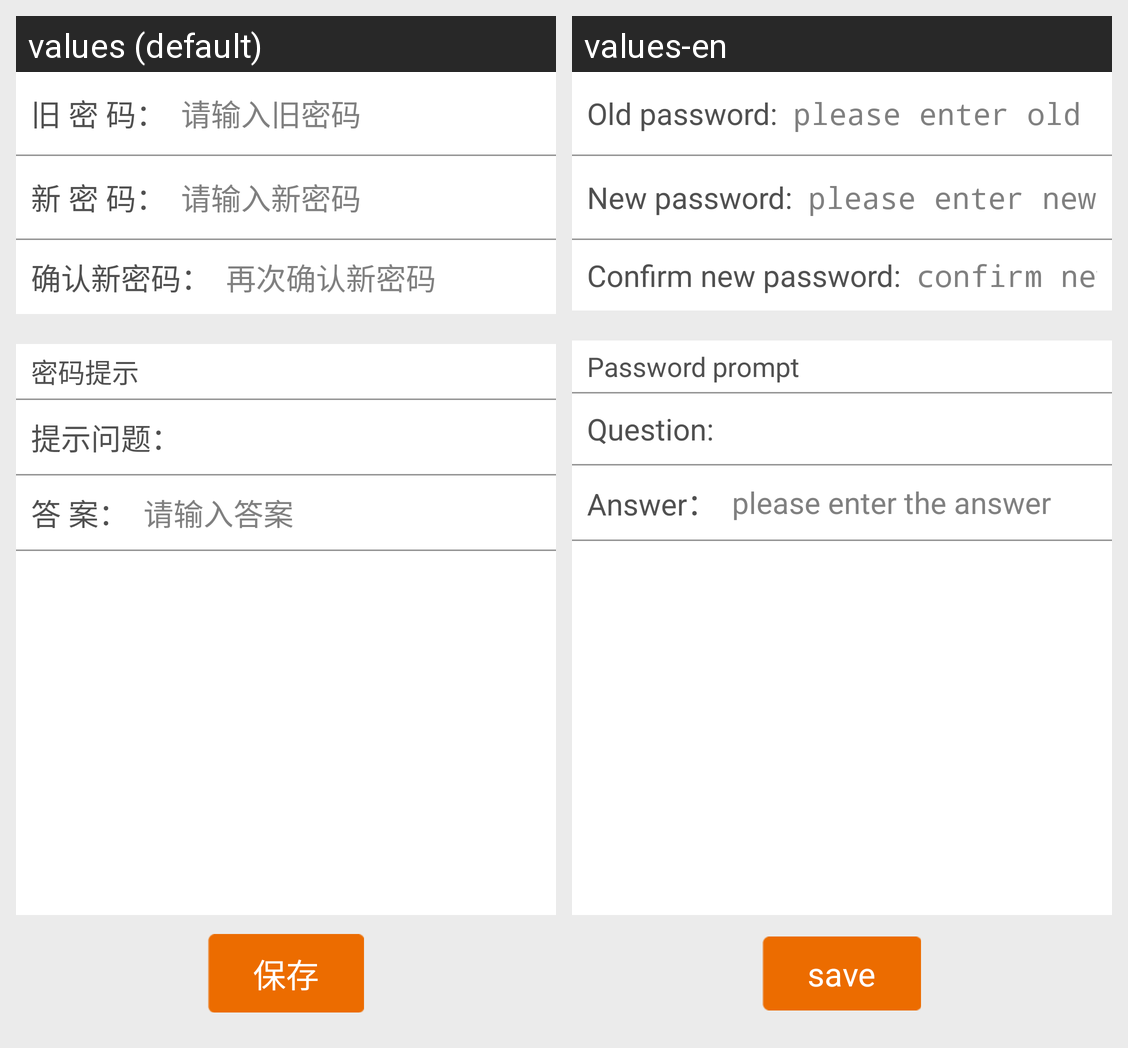

Strings drawn on this Android screen and how each of the app's shown locales translates them:
Android screen res/layout/activity_modify_psw.xml rendered under 2 locales, left to right: values (default), values-en. Device: Nexus 5 (rendered at 1080×1920; each locale shown at half size, 540×960, under a caption strip naming it); theme MyCustomTheme.
Strings drawn on this screen, with the default value and each locale's value (text and hints the layout hard-codes, and strings that could not be matched under every locale, appear in the picture but are not listed):

old_password
  values: 旧 密 码：
  values-en: Old password:

enter_old_password
  values: 请输入旧密码
  values-en: please enter old password

new_password
  values: 新 密 码：
  values-en: New password:

enter_new_password
  values: 请输入新密码
  values-en: please enter new password

confirm_password
  values: 确认新密码：
  values-en: Confirm new password:

confirm_password_again
  values: 再次确认新密码
  values-en: confirm new password again

password_prompt
  values: 密码提示
  values-en: Password prompt

question
  values: 提示问题：
  values-en: Question:

answer
  values: 答 案：
  values-en: Answer：

enter_answer
  values: 请输入答案
  values-en: please enter the answer

save
  values: 保存
  values-en: save
